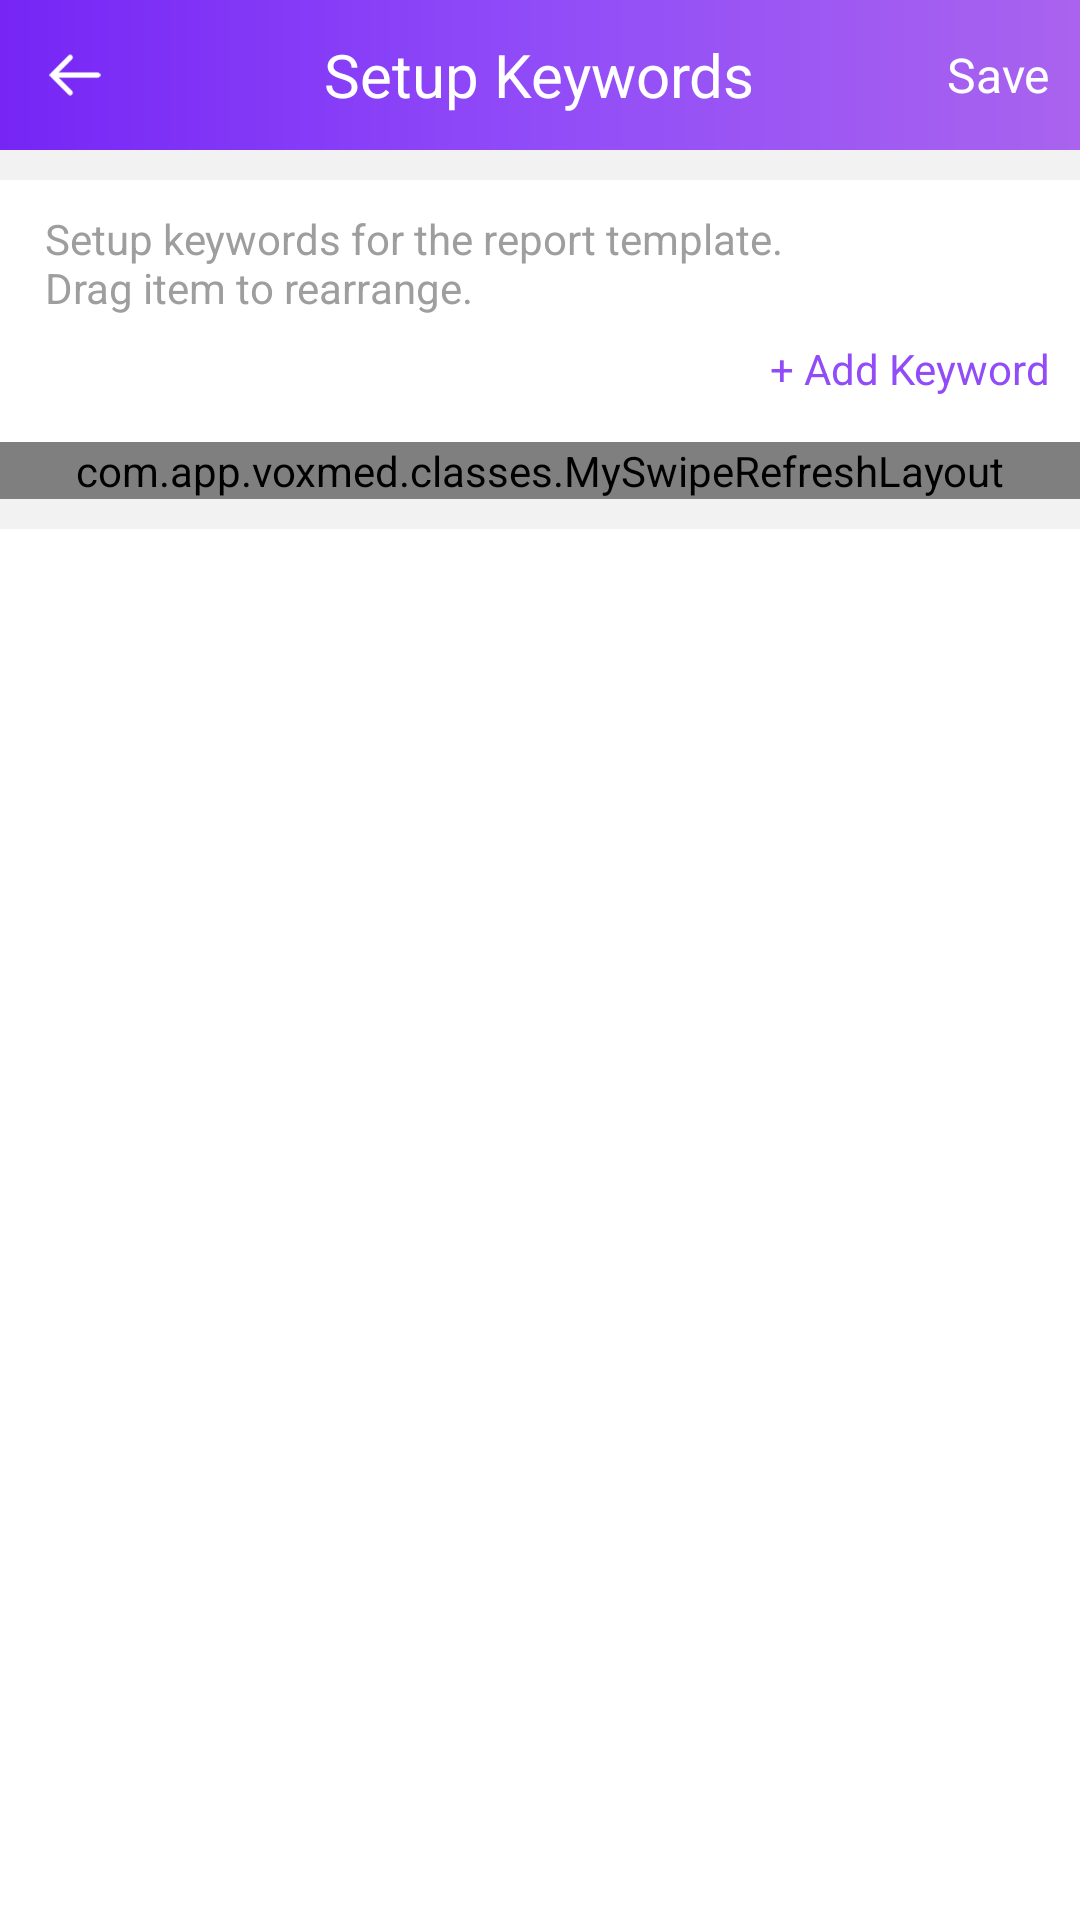

Here is an Android app screen rendered from its layout file. Give the layout XML and the strings, colors and styles it references.
<!-- AndroidManifest.xml: application theme AppTheme -->
<!-- res/layout/activity_template_setting.xml -->
<?xml version="1.0" encoding="utf-8"?>
<FrameLayout
    xmlns:android="http://schemas.android.com/apk/res/android"
    xmlns:app="http://schemas.android.com/apk/res-auto"
    xmlns:tools="http://schemas.android.com/tools"
    android:layout_width="match_parent"
    android:layout_height="match_parent"
    tools:context=".main.TemplateSettingActivity">

    <View
        android:layout_width="match_parent"
        android:layout_height="match_parent"
        android:background="#F2F2F2"/>

    <LinearLayout
        android:layout_width="match_parent"
        android:layout_height="match_parent"
        android:orientation="vertical">

        <FrameLayout
            android:layout_width="match_parent"
            android:layout_height="50dp"
            android:background="@drawable/primary_gradient_rect">
            <ImageView
                android:layout_width="30dp"
                android:layout_height="30dp"
                android:padding="5dp"
                android:layout_marginLeft="10dp"
                android:layout_gravity="center_vertical"
                android:onClick="back"
                android:src="@drawable/leftarrow"/>
            <TextView
                android:id="@+id/title"
                android:layout_width="wrap_content"
                android:layout_height="wrap_content"
                android:layout_gravity="center"
                android:textSize="20sp"
                android:textColor="@color/white"
                android:text="@string/setupkeywords"/>

            <TextView
                android:id="@+id/btn_save"
                android:layout_width="wrap_content"
                android:layout_height="wrap_content"
                android:layout_gravity="center_vertical|right"
                android:layout_marginRight="10dp"
                android:textSize="16sp"
                android:textColor="@color/white"
                android:text="@string/save"/>

        </FrameLayout>

        <LinearLayout
            android:layout_width="match_parent"
            android:layout_height="wrap_content"
            android:layout_marginTop="10dp"
            android:background="#fff"
            android:orientation="vertical">

            <LinearLayout
                android:layout_width="match_parent"
                android:layout_height="wrap_content"
                android:layout_marginTop="10dp"
                android:orientation="vertical">

                <TextView
                    android:id="@+id/caption1"
                    android:layout_width="match_parent"
                    android:layout_weight="1"
                    android:layout_height="wrap_content"
                    android:paddingLeft="15dp"
                    android:text="@string/setup_keyword_template"
                    android:textColor="@color/gray"
                    android:textSize="14sp" />

                <TextView
                    android:id="@+id/btn_add_keyword"
                    android:layout_width="wrap_content"
                    android:layout_height="wrap_content"
                    android:layout_marginTop="8dp"
                    android:layout_gravity="right"
                    android:layout_marginRight="10dp"
                    android:text="@string/add_keyword"
                    android:textColor="@color/colorPrimary"
                    android:textSize="14sp" />

            </LinearLayout>

            <com.app.voxmed.classes.MySwipeRefreshLayout
                android:id="@+id/swipe_refresh_layout"
                android:layout_width="match_parent"
                android:layout_height="match_parent"
                android:layout_marginTop="15dp">

                
                <FrameLayout
                    android:layout_width="match_parent"
                    android:layout_height="match_parent">

                    <com.woxthebox.draglistview.DragListView
                        android:id="@+id/drag_list_view"
                        android:layout_width="match_parent"
                        android:layout_height="match_parent"/>
                </FrameLayout>
            </com.app.voxmed.classes.MySwipeRefreshLayout>

        </LinearLayout>

        <TextView
            android:layout_width="match_parent"
            android:layout_marginTop="10dp"
            android:background="#fff"
            android:layout_height="0px"
            android:layout_weight="1" />

    </LinearLayout>

    <com.wang.avi.AVLoadingIndicatorView
        android:id="@+id/loading_bar"
        android:layout_width="50dp"
        android:layout_height="50dp"
        android:layout_gravity="center"
        android:visibility="gone"
        app:indicator="LineScaleParty"
        app:indicator_color="#F53700" />

</FrameLayout>
<!-- resources referenced by this layout -->
<resources>
  <color name="colorPrimary">#914cf8</color>
  <color name="gray">#9E9E9E</color>
  <color name="white">#FFFFFF</color>
  <!-- drawable leftarrow: png bitmap (drawable-xxxhdpi, 1473 bytes) -->
  <!-- drawable primary_gradient_rect (drawable) -->
  <?xml version="1.0" encoding="utf-8"?>
  <shape xmlns:android="http://schemas.android.com/apk/res/android">
  <gradient
      android:endColor="@color/lightPrimary"
      android:centerColor="@color/colorPrimary"
      android:startColor="@color/colorPrimaryDark"
      android:angle="0"/>
  </shape>
  <string name="add_keyword">+ Add Keyword</string>
  <string name="save">Save</string>
  <string name="setup_keyword_template">Setup keywords for the report template.\nDrag item to rearrange.</string>
  <string name="setupkeywords">Setup Keywords</string>
  <style name="AppTheme" parent="Theme.AppCompat.Light.NoActionBar">
          
          <item name="colorPrimary">@color/colorPrimary</item>
          <item name="colorPrimaryDark">@color/colorPrimaryDark</item>
          <item name="colorAccent">@color/colorAccent</item>
          
          
          <item name="drawerArrowStyle">@style/DrawerArrowStyle</item>
      </style>
  <color name="lightPrimary">#A963EE</color>
  <color name="colorPrimaryDark">#7625f5</color>
  <color name="colorAccent">#f541e0</color>
  <style name="DrawerArrowStyle" parent="Widget.AppCompat.DrawerArrowToggle">
          <item name="color">@color/white</item>
          <item name="navigationIcon">@drawable/navigationicon</item>
      </style>
  <!-- drawable navigationicon: png bitmap (drawable-xxxhdpi, 746 bytes) -->
</resources>
